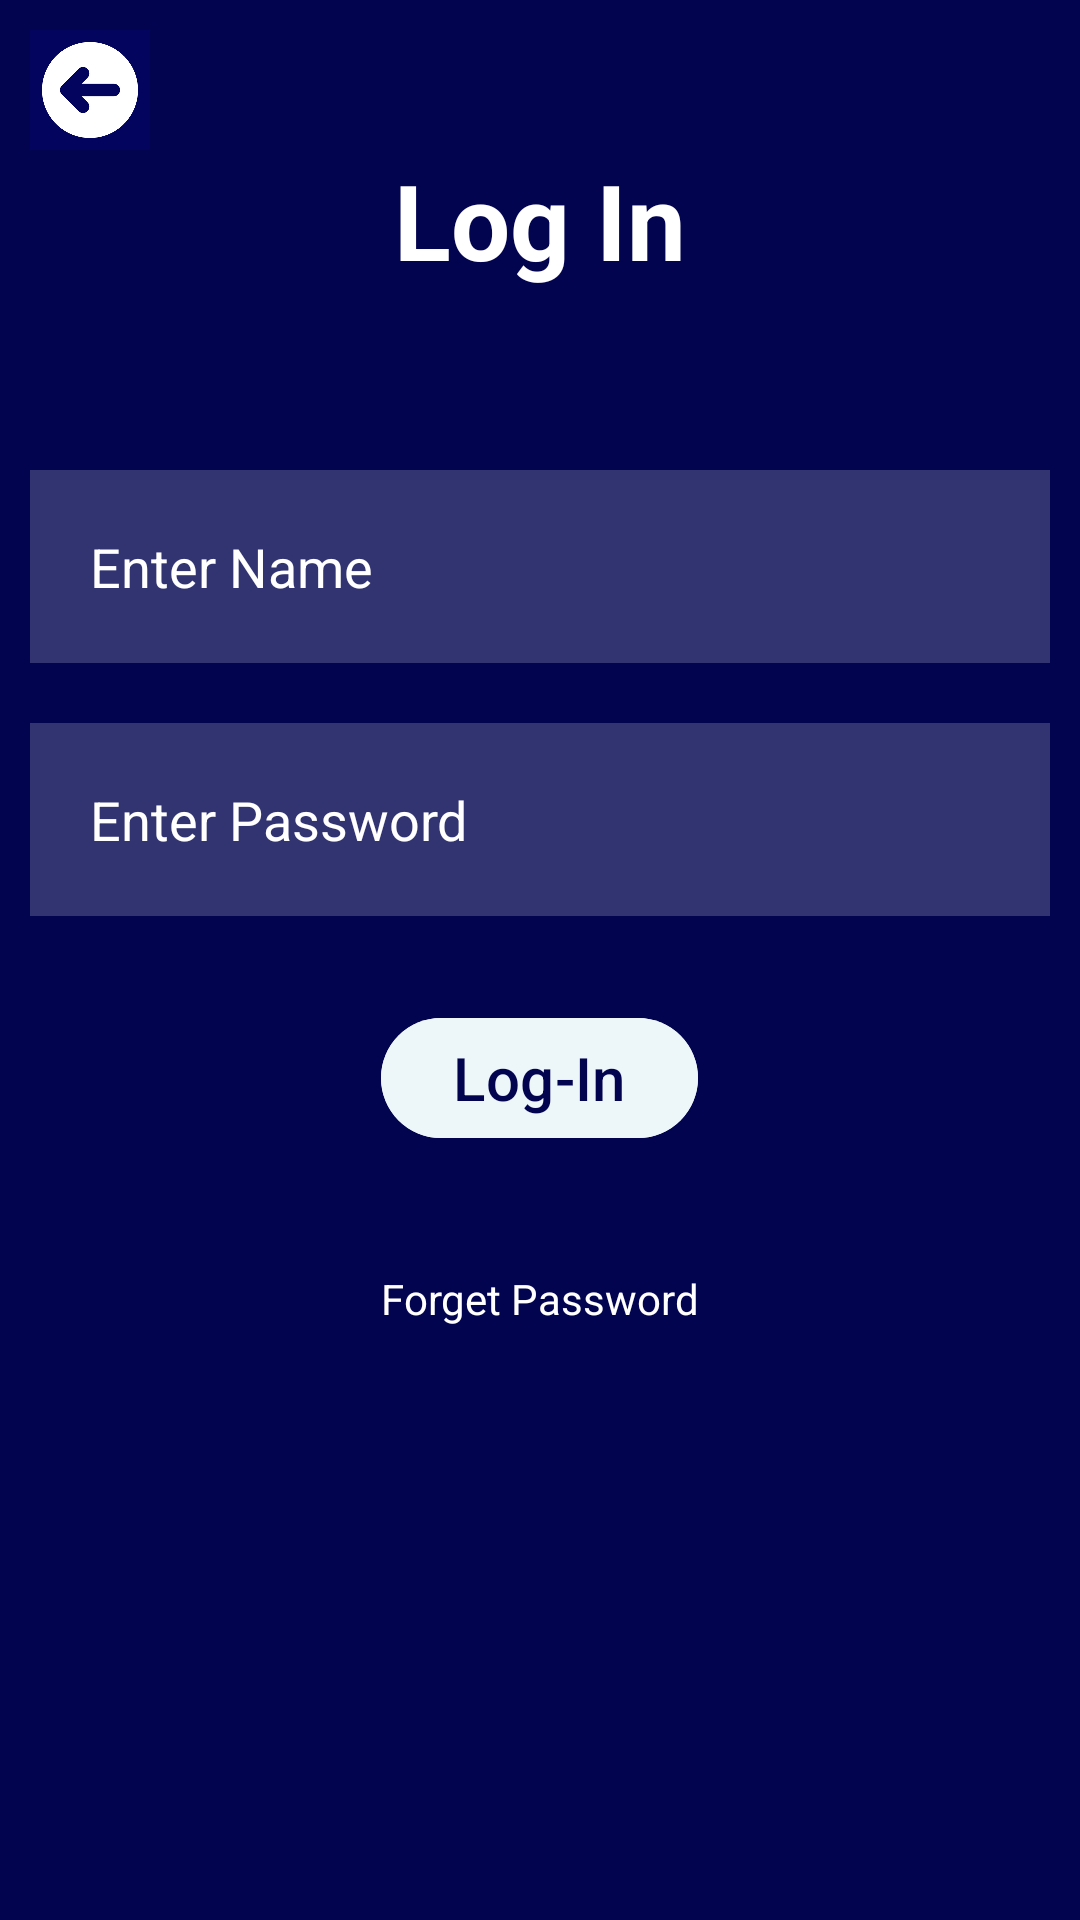

Android layout source for this screen:
<!-- AndroidManifest.xml: application theme Theme.PayEaseApp -->
<!-- res/layout/activity_log_in.xml -->
<?xml version="1.0" encoding="utf-8"?>
<RelativeLayout xmlns:android="http://schemas.android.com/apk/res/android"
    xmlns:app="http://schemas.android.com/apk/res-auto"
    xmlns:tools="http://schemas.android.com/tools"
    android:layout_width="match_parent"
    android:layout_height="match_parent"
    android:background="#030450"
    tools:context=".LogInActivity">

    <ImageButton
        android:id="@+id/backBtn"
        android:layout_width="40dp"
        android:layout_height="40dp"
        android:layout_margin="10dp"
        android:background="@drawable/back_button" />
    <TextView
        android:layout_width="match_parent"
        android:layout_height="wrap_content"
        android:id="@+id/signinText"
        android:text="Log In"
        android:textColor="@color/white"
        android:textSize="35sp"
        android:textStyle="bold"
        android:layout_margin="50dp"
        android:gravity="center"/>

    <EditText
        android:layout_width="match_parent"
        android:layout_height="wrap_content"
        android:id="@+id/username"
        android:layout_below="@+id/signinText"
        android:hint="Enter Name"
        android:inputType="text"
        android:background="#30ffffff"
        android:textColorHint="@color/white"
        android:textColor="@color/white"
        android:layout_margin="10dp"
        android:drawableLeft="@drawable/baseline_person_24"
        android:drawablePadding="10dp"
        android:padding="20dp" />

    <EditText
        android:layout_width="match_parent"
        android:layout_height="wrap_content"
        android:id="@+id/password"
        android:layout_below="@+id/username"
        android:hint="Enter Password"
        android:background="#30ffffff"
        android:textColorHint="@color/white"
        android:inputType="textPassword"
        android:textColor="@color/white"
        android:layout_margin="10dp"
        android:drawableLeft="@drawable/baseline_password_24"
        android:drawablePadding="10dp"
        android:padding="20dp" />

    <com.google.android.material.button.MaterialButton
        android:layout_width="wrap_content"
        android:layout_height="wrap_content"
        android:id="@+id/loginbtn"
        android:layout_below="@id/password"
        android:text="Log-In"
        android:textColor="#030450"
        android:textSize="20sp"
        android:backgroundTint="#edf6f9"
        android:layout_centerHorizontal="true"
        android:layout_margin="20dp"/>

    <TextView
        android:layout_width="wrap_content"
        android:layout_height="wrap_content"
        android:id="@+id/forgetText"
        android:text="Forget Password"
        android:layout_below="@id/loginbtn"
        android:textColor="@color/white"
        android:layout_centerHorizontal="true"
        android:layout_margin="20dp"/>


</RelativeLayout>
<!-- resources referenced by this layout -->
<resources>
  <color name="white">#FFFFFFFF</color>
  <!-- drawable back_button: png bitmap (drawable, 11132 bytes) -->
  <style name="Theme.PayEaseApp" parent="Base.Theme.PayEaseApp" />
  <style name="Base.Theme.PayEaseApp" parent="Theme.Material3.DayNight.NoActionBar">
          
          
      </style>
</resources>
